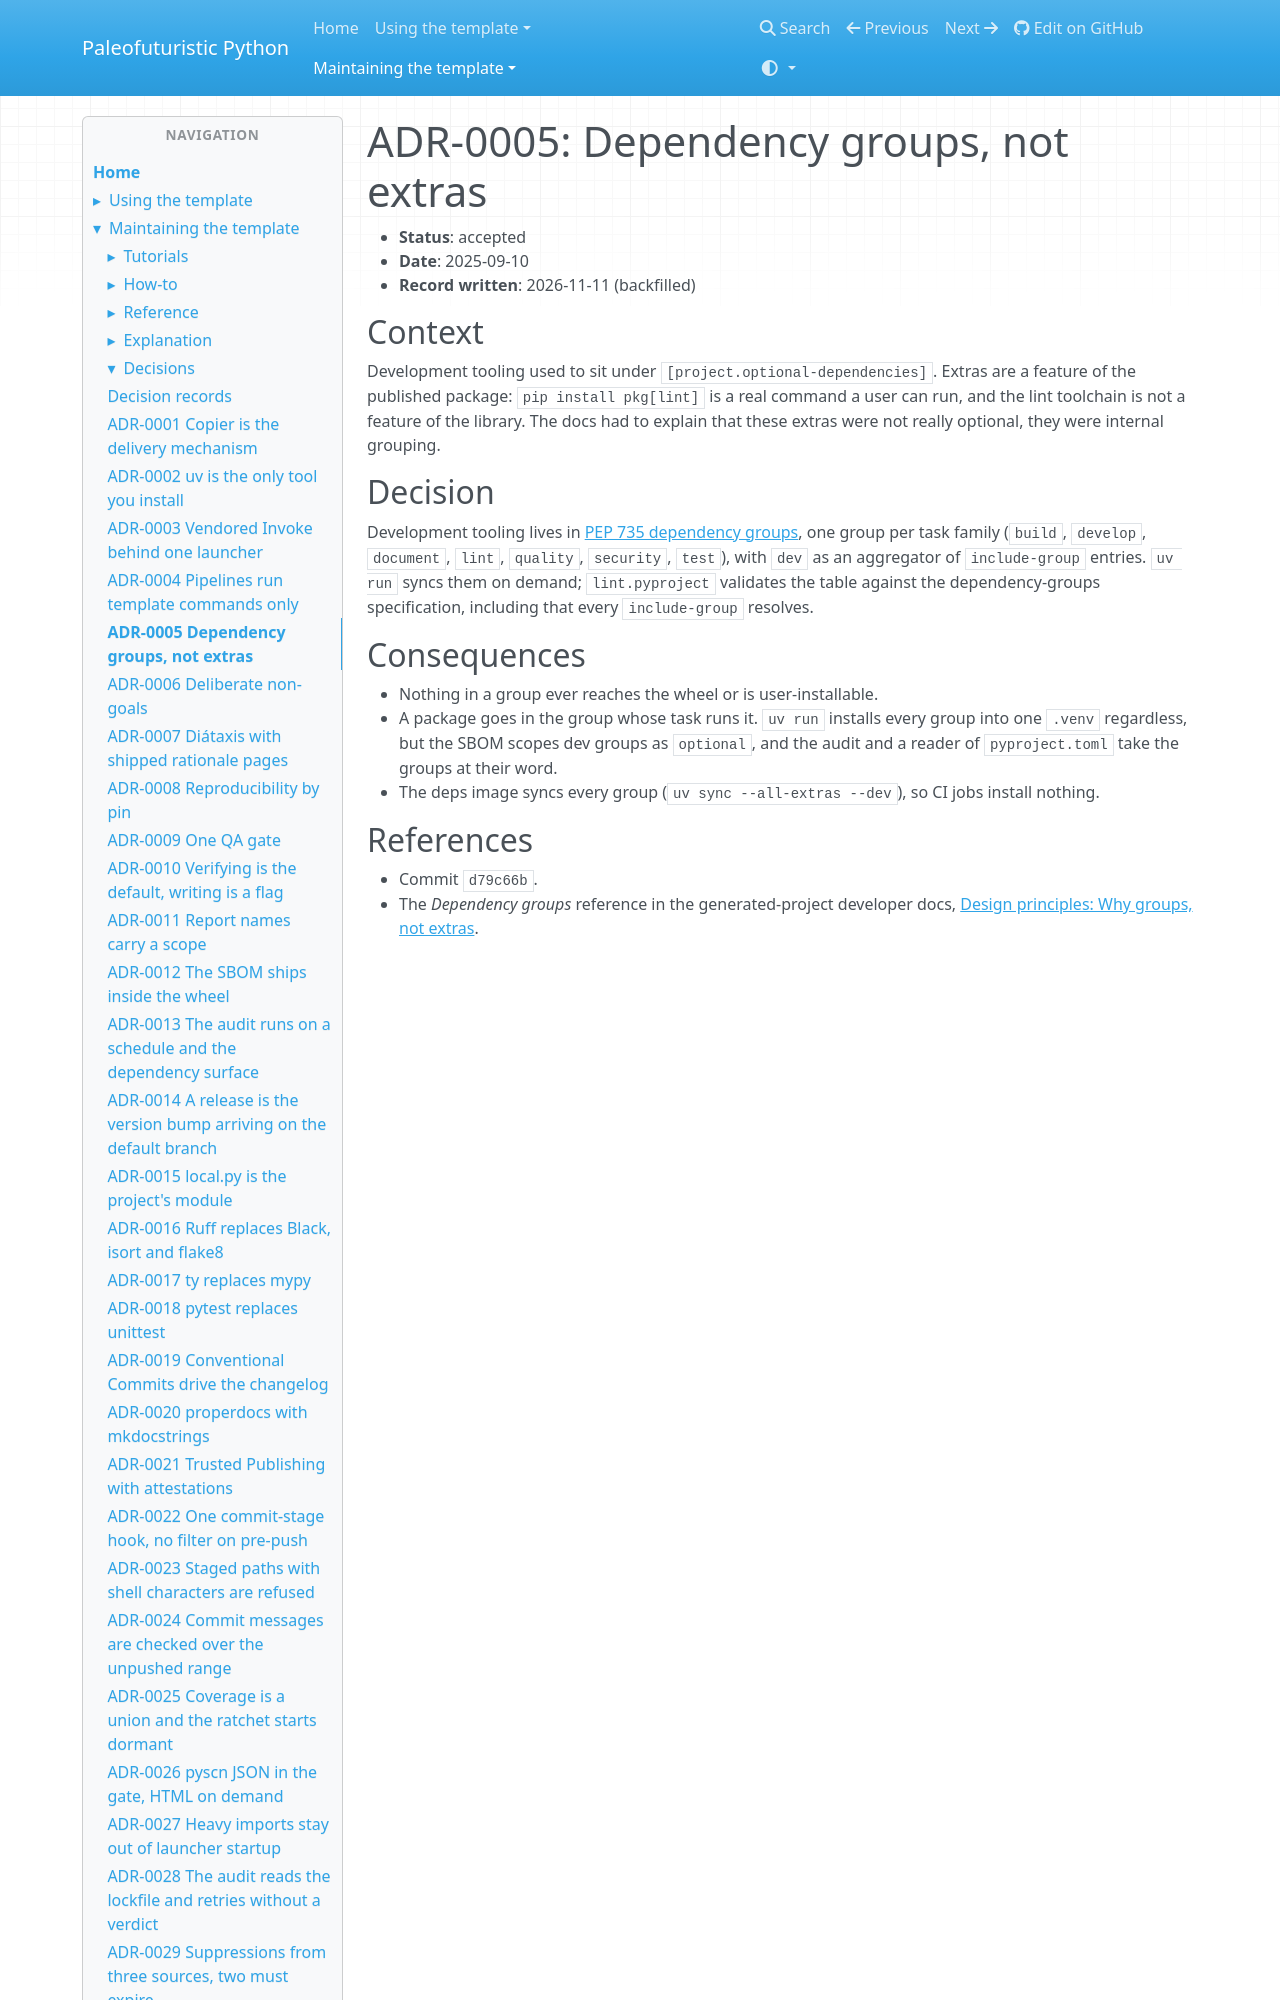

repository: costastf/paleofuturistic_python · page: maintaining/decisions/0005-dependency-groups-not-extras.html · generator: mkdocs

# ADR-0005: Dependency groups, not extras

- **Status**: accepted
- **Date**: 2025-09-10
- **Record written**: 2026-11-11 (backfilled)

## Context

Development tooling used to sit under `[project.optional-dependencies]`. Extras are a feature of
the published package: `pip install pkg[lint]` is a real command a user can run, and the lint
toolchain is not a feature of the library. The docs had to explain that these extras were not
really optional, they were internal grouping.
